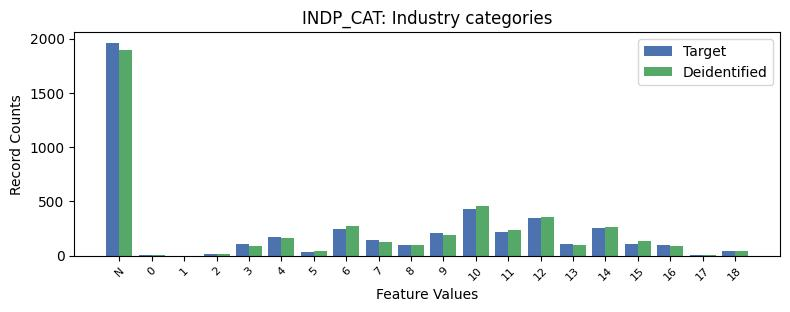

The file beside this chart, header and first rows:
, INDP_CAT, count_target, count_deidentified
0, -1, 1963, 1894
1, 10, 434, 457
2, 12, 344, 355
3, 14, 257, 261
4, 6, 248, 276
5, 11, 215, 237
6, 9, 208, 195
7, 4, 168, 164
8, 7, 148, 126
9, 15, 112, 131
10, 13, 111, 102
11, 3, 103, 89
12, 16, 100, 93
13, 8, 96, 101
14, 18, 43, 43
15, 5, 35, 44
16, 2, 14, 15
17, 17, 5, 3
18, 0, 3, 4
19, 1, 1, 1
